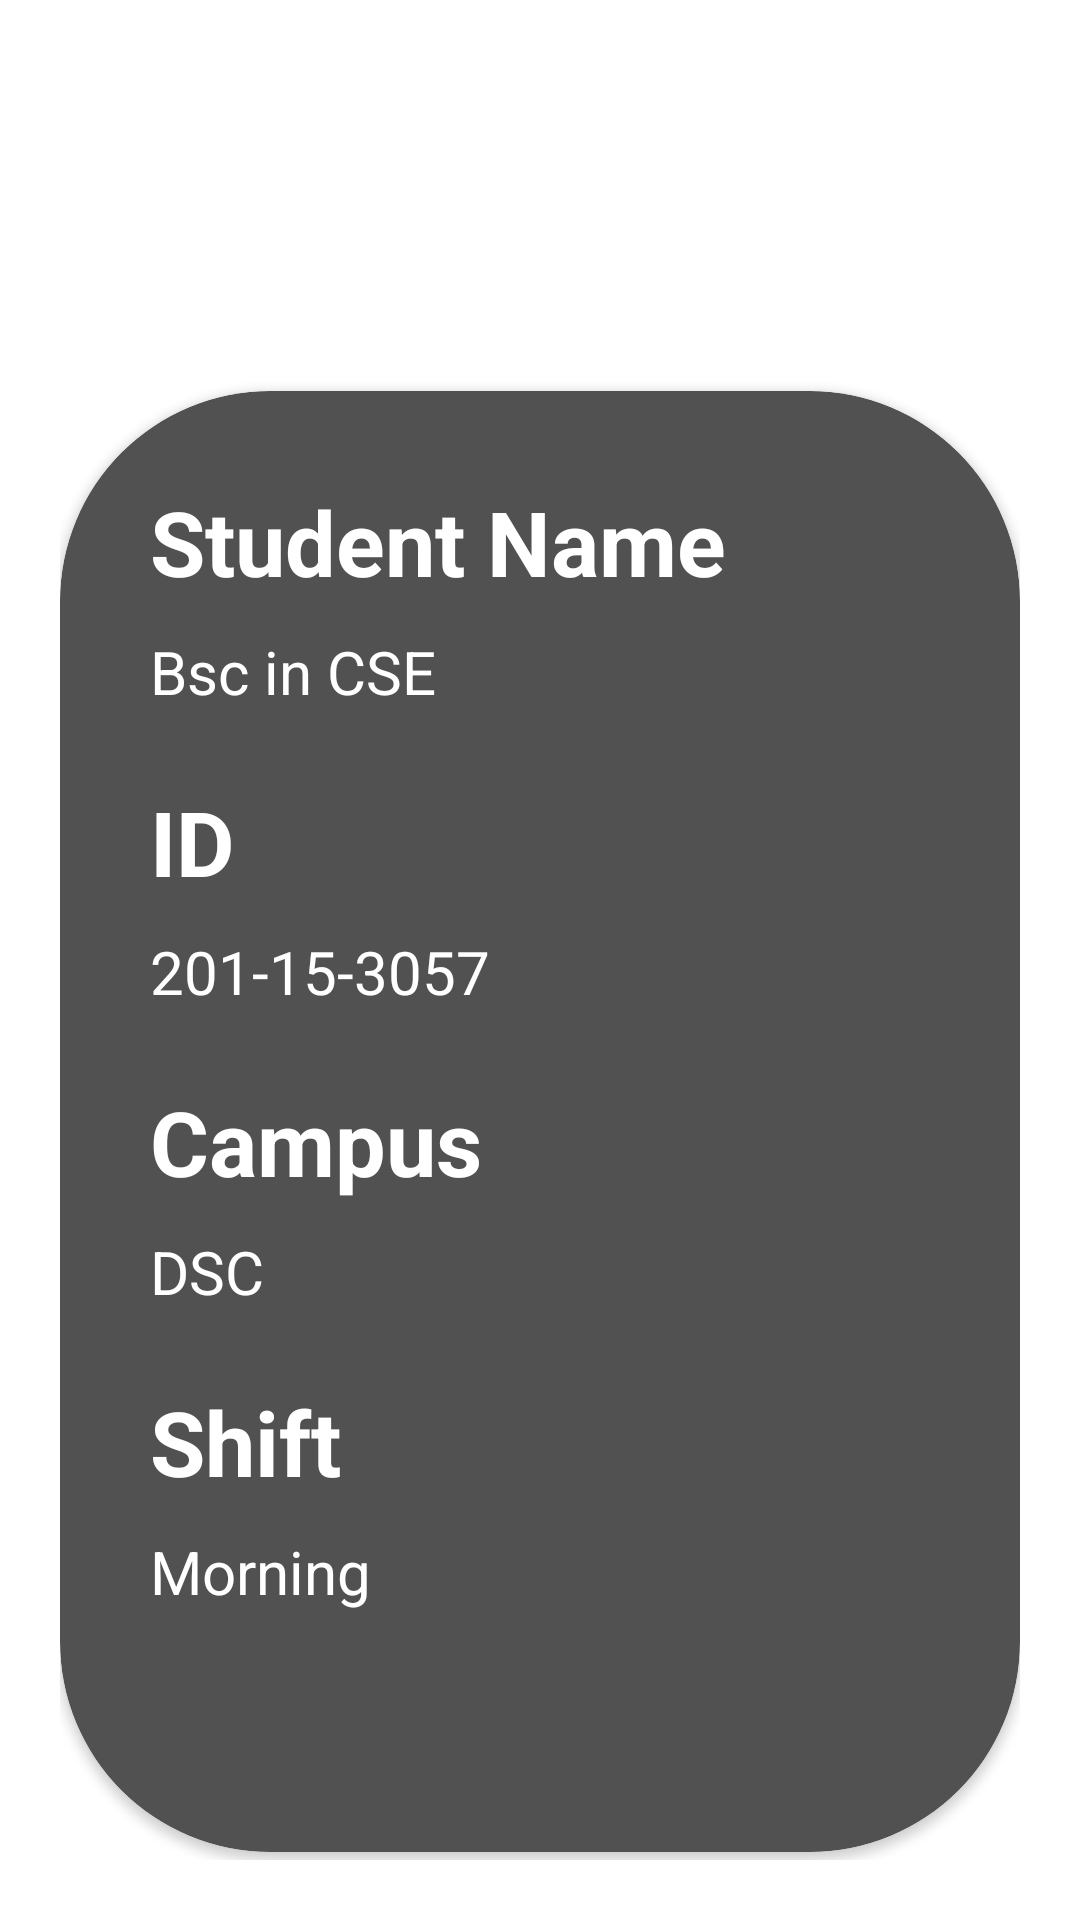

Reconstruct the res/layout file that produces this screen, plus the resources it refers to.
<!-- AndroidManifest.xml: application theme Theme.Cgpa_calculator -->
<!-- res/layout/fragment_profile.xml -->
<?xml version="1.0" encoding="utf-8"?>
<LinearLayout xmlns:android="http://schemas.android.com/apk/res/android"
    xmlns:tools="http://schemas.android.com/tools"
    android:layout_width="match_parent"
    android:layout_height="match_parent"
    xmlns:app="http://schemas.android.com/apk/res-auto"
    android:padding="20sp"
    android:orientation="vertical"
    android:background="@drawable/bg"
    tools:context=".profile">

    <TextView
        android:layout_marginTop="20sp"
        android:layout_width="match_parent"
        android:layout_height="wrap_content"
        android:text="Student Details"
        android:textSize="30sp"
        android:textStyle="bold"
        android:textColor="@color/white"
        android:layout_marginBottom="50sp"
        />

    <androidx.cardview.widget.CardView
        android:layout_width="match_parent"
        android:layout_height="wrap_content"
        android:backgroundTint="#515151"
        app:cardCornerRadius="70sp"
        >
        <TextView
            android:padding="30sp"
            android:layout_width="match_parent"
            android:layout_height="wrap_content"
            android:text="Student Name"
            android:textSize="30sp"
            android:textStyle="bold"
            android:textColor="@color/white"
            android:layout_marginBottom="50sp"
            />
        <TextView
            android:layout_marginTop="50sp"
            android:padding="30sp"
            android:layout_width="match_parent"
            android:layout_height="wrap_content"
            android:text="Bsc in CSE"
            android:textSize="20sp"
            android:textColor="@color/white"
            android:layout_marginBottom="50sp"
            />
        <TextView
            android:layout_marginTop="100sp"
            android:padding="30sp"
            android:layout_width="match_parent"
            android:layout_height="wrap_content"
            android:text="ID"
            android:textSize="30sp"
            android:textStyle="bold"
            android:textColor="@color/white"
            android:layout_marginBottom="50sp"
            />
        <TextView
            android:layout_marginTop="150sp"
            android:padding="30sp"
            android:layout_width="match_parent"
            android:layout_height="wrap_content"
            android:text="201-15-3057"
            android:textSize="20sp"
            android:textColor="@color/white"
            android:layout_marginBottom="50sp"
            />

        <TextView
            android:layout_marginTop="200sp"
            android:padding="30sp"
            android:layout_width="match_parent"
            android:layout_height="wrap_content"
            android:text="Campus"
            android:textSize="30sp"
            android:textStyle="bold"
            android:textColor="@color/white"
            android:layout_marginBottom="50sp"
            />
        <TextView
            android:layout_marginTop="250sp"
            android:padding="30sp"
            android:layout_width="match_parent"
            android:layout_height="wrap_content"
            android:text="DSC"
            android:textSize="20sp"
            android:textColor="@color/white"
            android:layout_marginBottom="50sp"
            />

        <TextView
            android:layout_marginTop="300sp"
            android:padding="30sp"
            android:layout_width="match_parent"
            android:layout_height="wrap_content"
            android:text="Shift"
            android:textSize="30sp"
            android:textStyle="bold"
            android:textColor="@color/white"
            android:layout_marginBottom="50sp"
            />
        <TextView
            android:layout_marginTop="350sp"
            android:padding="30sp"
            android:layout_width="match_parent"
            android:layout_height="wrap_content"
            android:text="Morning"
            android:textSize="20sp"
            android:textColor="@color/white"
            android:layout_marginBottom="50sp"
            />






    </androidx.cardview.widget.CardView>





</LinearLayout>
<!-- resources referenced by this layout -->
<resources>
  <color name="white">#FFFFFFFF</color>
  <style name="Theme.Cgpa_calculator" parent="Theme.MaterialComponents.DayNight.DarkActionBar">
          
          <item name="colorPrimary">@color/main</item>
          <item name="colorPrimaryVariant">@color/purple_700</item>
          <item name="colorOnPrimary">@color/white</item>
          
          <item name="colorSecondary">@color/teal_200</item>
          <item name="colorSecondaryVariant">@color/teal_700</item>
          <item name="colorOnSecondary">@color/black</item>
          
          <item name="android:statusBarColor" tools:targetApi="l">#1E1D1D</item>
          
      </style>
  <color name="main">#7ED957</color>
  <color name="purple_700">#FF3700B3</color>
  <color name="teal_200">#FF03DAC5</color>
  <color name="teal_700">#FF018786</color>
  <color name="black">#FF000000</color>
</resources>
